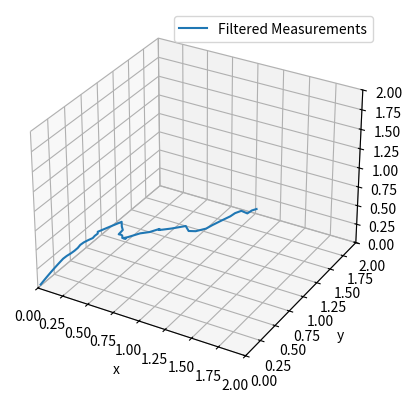

The script that saved this image:
""" kalman.py

    Contains the iterative kalman filter. But in multiple dimensions :0
"""

import csv
import numpy as np
import matplotlib.pyplot as plt
import time

class Kalman():
    ''' Implementation of the Kalman Filter. Multi dimensional :-)

        Arguments:
            var_p: process noise variance, equal for each acceleration axis
            var_m: measurement uncertainty, equal for each acceleration axis
            var_s: initial state uncertainty, equal each for acceleration axis
            
        This specific implementation has the state of the system be a nine dimensional vector, x, xdot, xdoubledot, ... , z, zdot, zdoubledot
        i.e., where the first entry is position x, the second entry is x component of velocity, the third entry is the x component of acceleration, and
        the repeat for y and z. The measurements it uses to estimate of the system is accelerometer data (a_x, a_y, a_z). 
    '''
    
    # Initialize 
    def __init__(self, var_p, var_m, var_s):
        self.var_p = var_p
        self.var_m = var_m
        self.var_s = var_s
        
        self.R = np.array([[var_m**2, 0, 0], [0, var_m**2, 0], [0, 0, var_m**2]]) # measurement uncertainty
        
        # Initial states
        self.x_hat = np.array([0, 0, 0, 0, 0, 0, 0, 0, 0])
        self.x_hatminus = np.array([0, 0, 0, 0, 0, 0, 0, 0, 0])
        
        # Initial Kalman gain
        self.K = np.zeros((9, 9))
        
        # Initial size of dataset
        self.sz = 0
        
        # Initial covariances
        self.Pminus = np.zeros((9, 9))
        self.P = np.zeros((9, 9))
        
        # Set diagonal entries of covariance to var_s
        for i in range(9):
            self.P[i, i] = var_s
        
        # transformation matrix from state to measured, i.e.   z = H @ x, where x is a vector of the stae of the matrix
        self.H = np.array([[0, 0, 1, 0, 0, 0, 0, 0, 0], 
                           [0, 0, 0, 0, 0, 1, 0, 0, 0], 
                           [0, 0, 0, 0, 0, 0, 0, 0, 1]]) 
    
    # Method to update step
    def update_state(self, z, dt):
        ''' z in this case is acceleration data
        '''
        # Process noise variance
        self.Q = self.var_p * np.array([[dt**4/4, dt**3/2, dt**2/2, 0, 0, 0, 0, 0, 0],
                           [dt**3/2, dt**2, dt, 0, 0, 0, 0, 0, 0],
                           [dt**2/2, dt, 1, 0, 0, 0, 0, 0, 0],
                           [0, 0, 0, dt**4/4, dt**3/2, dt**2/2, 0, 0, 0],
                           [0, 0, 0, dt**3/2, dt**2, dt, 0, 0, 0],
                           [0, 0, 0, dt**2/2, dt, 1, 0, 0, 0],
                           [0, 0, 0, 0, 0, 0, dt**4/4, dt**3/2, dt**2/2],
                           [0, 0, 0, 0, 0, 0, dt**3/2, dt**2, dt],
                           [0, 0, 0, 0, 0, 0, dt**2/2, dt, 1]])
        
        # State transition
        self.F = np.array([[1, dt, dt**2/2, 0, 0, 0, 0, 0, 0],
                           [0, 1, dt, 0, 0, 0, 0, 0, 0],
                           [0, 0, 1, 0, 0, 0, 0, 0, 0],
                           [0, 0, 0, 1, dt, dt**2/2, 0, 0, 0],
                           [0, 0, 0, 0, 1, dt, 0, 0, 0],
                           [0, 0, 0, 0, 0, 1, 0, 0, 0],
                           [0, 0, 0, 0, 0, 0, 1, dt, dt**2/2],
                           [0, 0, 0, 0, 0, 0, 0, 1, dt],
                           [0, 0, 0, 0, 0, 0, 0, 0, 1]])
                           
        # Extrapolate state
        self.x_hatminus = self.F@self.x_hat
        
        # Extrapolate uncertainty
        self.Pminus = self.F@self.P@np.transpose(self.F) + self.Q
        
        # Calculate Kalman gain
        self.K = self.Pminus@np.transpose(self.H)@ np.linalg.inv(([email redacted]@np.transpose(self.H)+self.R))
        
        # Correct estimation using measurement
        self.x_hat = self.x_hatminus + self.K@(np.array(z) - self.H@self.x_hatminus)
        
        # Update estimate uncertainty
        self.P = (np.identity(9) - self.K@self.H)@self.Pminus@np.transpose((np.identity(9)-self.K@self.H)) + self.K@self.R@np.transpose(self.K)
        
        self.sz += 1 
        
    # Return prediction
    def current_state(self):
        return self.x_hat
    
    # Initialize to generic state
    def initialize_state(self, x):
        self.x_hat = x
        

# Abstraction of kalman filter to a midflight filter
class MidflightFilter():
    def __init__(self, state_init, var_p, var_m, var_s):
        self.kfilter = Kalman(var_p, var_m, var_s)
        self.kfilter.initialize_state(state_init)
        self.timestamp = time.time()
        
    def process_data(self, state, data, dt):
        ''' Data  in this case is a np array, where first element is a_x, second is a_y, and third
        is a_z
        
        State is nine dimensional array of the n-1 state of the system
        '''
        
        self.kfilter.update_state(data, dt)
        x = self.kfilter.current_state()
        return x

class ExtendedKalman():
    ''' In this specific implementation of the EKF, the state vector is (x, vx, ax, y, vy, ay, z, vz, az, u, v, w), where
    u, v, and w are the Euler angles describing the vehicle's orientation with respect to a space reference frame
    '''
    def __init__(self, var_p, var_m_a, var_m_g, var_s):
        self.var_p = var_p
        self.var_m_a = var_m_a
        self.var_s = var_s
        self.var_m_g = var_m_g
        
        self.R = np.array([[var_m_a**2, 0, 0, 0, 0, 0], 
                           [0, var_m_a**2, 0, 0, 0, 0], 
                           [0, 0, var_m_a**2, 0, 0, 0],
                           [0, 0, 0, var_m_g**2, 0, 0],
                           [0, 0, 0, 0, var_m_g**2, 0],
                           [0, 0, 0, 0, 0, var_m_g**2]]) # measurement uncertainty
        
        # Initial states
        self.x_hat = np.zeros(12)
        self.x_hatminus = np.zeros(12)
        
        # Initial Kalman gain
        self.K = np.zeros((12, 12))
        
        # Initial size of dataset
        self.sz = 0
        
        # Initial covariances
        self.Pminus = np.zeros((12, 12))
        self.P = np.zeros((12, 12))
        
        # Set diagonal entries of covariance to var_s
        for i in range(9):
            self.P[i, i] = var_s
            
        # Initialize observation Jacobian
        self.J_h = self.get_H_j()
    
    def hfunc(self, state):
        ''' The observation function 
        
        z = h(x_)
        
        where z is the measurement vector and x_ is the state of the system vector
        '''
        
        z = np.zeros(6)
        
        c = lambda x: np.cos(x)
        s = lambda x: np.sin(x)
        
        ax_s = state[2]
        ay_s = state[5]
        az_s = state[8]
        
        u = state[9]
        v = state[10]
        w = state[11]
        
        z[0] = c(w)*c(v)*ax_s + ( c(w)*s(v)*s(u) - s(w)*c(u) )*ay_s + ( c(w)*s(v)*c(u) + s(w)*s(u) )*az_s
        z[1] = s(w)*c(v)*ax_s + ( s(w)*s(v)*s(u) + c(w)*c(u) )*ay_s + ( s(w)*s(v)*c(u) - c(w)*s(u) )*az_s
        z[2] = -s(v)*ax_s + ( c(v)*s(u) )*ay_s + ( c(v)*c(u) )*az_s
        z[3] = u
        z[4] = v
        z[5] = w
        
        return z
        
    def get_H_j(self):
        ''' Get the Jacobian of the observation function
        
        u: roll
        v: pitch
        w: yaw
        Sweet-faced ones with nothing left inside
        
        J is the Jacobian where the rows span over the measurement variables 
        
        ax
        ay
        az
        u
        v
        w
        
        and the columns span over the entries of state vector. I.e., the 0, 0 entry is
        (d/dx)*(ax)
        the 0, 11 entry is
        (d/dw)*(ax)
        and the 11, 11 entry is
        (d/dw)*(w)
        Does this make sense? My brain is gloop. To be good about, here is the h transformation function.
        
        ax = c(u)*c(v)*xddot 
        '''
        
        # Turn negative is ax, ay, az are the acceleration in the body frame, while the acceleration in the
        # state vector is acceleration in the space frame
        u = self.x_hatminus[9]
        v = self.x_hatminus[10]
        w = self.x_hatminus[11]
        
        # Get acceleration in space reference frame
        ax_s = self.x_hatminus[2]
        ay_s = self.x_hatminus[5]
        az_s = self.x_hatminus[8]
        
        c = lambda x: np.cos(x)
        s = lambda x: np.sin(x)
        
        # Calculate Jacobian components with respect to u, v, and w separately for readibility?. OMG have i actually finished?
        ax_u = s(u)*( ay_s * s(w) - az_s * s(v) * c(w)) + c(u)*( ay_s * s(v) * c(w) + az_s * s(w) )
        ax_v = c(w)*( ay_s*s(u)*c(v) + az_s*c(u)*c(v) - ax_s*s(v) ) 
        ax_w = -s(w)*( ay_s*s(u)*s(v) + ax_s*c(v)) - c(u)*(az_s*s(v)*s(w) + ay_s*c(w)) + az_s*s(u)*c(w)
        
        ay_u = c(u)*( ay_s*s(v)*s(w) - az_s*c(w)) - s(u)*( az_s*s(v)*s(w) + ay_s*c(w) )
        ay_v = s(w)*( ay_s*s(u)*c(v) + az_s*c(u)*c(v) - ax_s*s(v))
        ay_w = c(u)*( az_s*s(v)*c(w) - ay_s*s(w) ) + s(u)*( ay_s*s(v)*c(w) + az_s*s(w) ) + ax_s*c(v)*c(w)
        
        az_u = c(v)*( ay_s*c(u) - az_s*s(u))
        az_v = -s(v)*( ay_s*s(u) + az_s*c(u)) - ax_s*c(v)
        az_w = 0
        
        J = np.array([[0, 0, c(w)*c(v), 0, 0, c(w)*s(v)*s(u) - s(w)*c(u), 0, 0, c(w)*s(v)*c(u) + s(w)*s(u), ax_u, ax_v, ax_w], 
                      [0, 0, s(w)*c(v), 0, 0, s(w)*s(v)*s(u) + c(w)*c(u), 0, 0, s(w)*s(v)*c(u) - c(w)*s(u), ay_u, ay_v, ay_w],
                      [0, 0, -s(v), 0, 0, c(v)*s(u), 0, 0, c(v)*c(u), az_u, az_v, az_w],
                      [0, 0, 0, 0, 0, 0, 0, 0, 0, 1, 0, 0],
                      [0, 0, 0, 0, 0, 0, 0, 0, 0, 0, 1, 0],
                      [0, 0, 0, 0, 0, 0, 0, 0, 0, 0, 0, 1]])
        
        return J
        
    # Method to update step
    def update_state(self, z, dt):
        ''' z in this case is acceleration data
        '''
        # Process noise variance
        self.Q = self.var_p * np.array([[dt**4/4, dt**3/2, dt**2/2, 0, 0, 0, 0, 0, 0, 0, 0, 0],
                           [dt**3/2, dt**2, dt, 0, 0, 0, 0, 0, 0, 0, 0, 0],
                           [dt**2/2, dt, 1, 0, 0, 0, 0, 0, 0, 0, 0, 0],
                           [0, 0, 0, dt**4/4, dt**3/2, dt**2/2, 0, 0, 0, 0, 0, 0],
                           [0, 0, 0, dt**3/2, dt**2, dt, 0, 0, 0, 0, 0, 0],
                           [0, 0, 0, dt**2/2, dt, 1, 0, 0, 0, 0, 0, 0],
                           [0, 0, 0, 0, 0, 0, dt**4/4, dt**3/2, dt**2/2, 0, 0, 0],
                           [0, 0, 0, 0, 0, 0, dt**3/2, dt**2, dt, 0, 0, 0],
                           [0, 0, 0, 0, 0, 0, dt**2/2, dt, 1, 0, 0, 0],
                           [0, 0, 0, 0, 0, 0, 0, 0, 0, 1, 0, 0],
                           [0, 0, 0, 0, 0, 0, 0, 0, 0, 0, 1, 0],
                           [0, 0, 0, 0, 0, 0, 0, 0, 0, 0, 0, 1]])
        
        # State transition
        self.F = np.array([[1, dt, dt**2/2, 0, 0, 0, 0, 0, 0, 0, 0, 0],
                           [0, 1, dt, 0, 0, 0, 0, 0, 0, 0, 0, 0],
                           [0, 0, 1, 0, 0, 0, 0, 0, 0, 0, 0, 0],
                           [0, 0, 0, 1, dt, dt**2/2, 0, 0, 0, 0, 0, 0],
                           [0, 0, 0, 0, 1, dt, 0, 0, 0, 0, 0, 0],
                           [0, 0, 0, 0, 0, 1, 0, 0, 0, 0, 0, 0],
                           [0, 0, 0, 0, 0, 0, 1, dt, dt**2/2, 0, 0, 0],
                           [0, 0, 0, 0, 0, 0, 0, 1, dt, 0, 0, 0],
                           [0, 0, 0, 0, 0, 0, 0, 0, 1, 0, 0, 0],
                           [0, 0, 0, 0, 0, 0, 0, 0, 0, 1, 0, 0],
                           [0, 0, 0, 0, 0, 0, 0, 0, 0, 0, 1, 0],
                           [0, 0, 0, 0, 0, 0, 0, 0, 0, 0, 0, 1]])
                           
        # Extrapolate next state
        self.x_hatminus = self.F@self.x_hat
        
        # Extrapolate uncertainty
        self.Pminus = self.F@self.P@np.transpose(self.F) + self.Q
        
        # Recalculate Jacobian
        self.J_h = self.get_H_j()
        
        # Calculate Kalman gain
        self.K = self.Pminus@ np.transpose(self.J_h) @ np.linalg.inv(self.J_h @ self.Pminus @ np.transpose(self.J_h) + self.R)
        
        # Correct estimation using measurement
        self.x_hat = self.x_hatminus + self.K@(np.array(z) - self.hfunc(self.x_hatminus))
        
        # Update estimate uncertainty
        self.P = (np.identity(12) - self.K@self.J_h)@self.Pminus
        
        self.sz += 1 
        
    # Return prediction
    def current_state(self):
        return self.x_hat
        
    # Initialize to generic state
    def initialize_state(self, x):
        self.x_hat = x
        
# A test case
if (__name__ == "__main__"):

    ##################################
    #  Linear Test Case              #
    ##################################
    '''
    # Test example, filter very noisy measurements measuring a system at rest
    measurements = []
    state = []
    times = []
    
    # Initialize filter
    t = 0
    k_filter = Kalman(5e-5, 0.2, 10)
    k_filter.initialize_state([0, 0, 0, 0, 0, 0, 0, 0, 0])
    
    # Do the measurements 100 times
    for i in range(100):
        z = np.array([0, 0, 0]) + (np.random.rand(1) - np.random.rand(1))*np.random.rand(3)/4
        k_filter.update_state(z, 0.1)
        x_filtered = k_filter.current_state()
        print(f'Noisy measurement:\n {z}\nFiltered Measurement:\n {x_filtered}\n')
        measurements.append(z[0])
        state.append((k_filter.H @ x_filtered)[0])
        times.append(t)
        t += 0.1
    
    # convert to np arrays
    state = np.array(state)
    measurements = np.array(measurements)
    times = np.array(times)
    
    # Plotting
    figure1 = plt.figure()
    plt.plot(times, measurements, label="Noisy Measurements")
    plt.plot(times, state, label="Filtered Measurements")
    plt.plot(times, np.zeros(k_filter.sz), label="True State of the System")
    
    plt.xlabel("Time (s)")
    plt.ylabel("Acceleration (m/s)")
    plt.legend()
    
    plt.ylim([-0.3, 0.3])
    plt.show()
    '''
    
    ##################################
    #   Extended Test Case           #
    ##################################
    
    pf_filter = ExtendedKalman(1e-3, 0.2, 0.5, 10)
    pf_filter.initialize_state([0, 3, 0, 0, 0, 0, 0, 6, 0, 0, 0, 0])
    x_estimate_states = []
    y_estimate_states = []
    z_estimate_states = []
    true_states= []
    times = []
    t = 0
    
    for i in range(50):
        w_rate = 30
        z = np.array([0, 0, -9.8, 0, 0, w_rate*i]) + (np.random.rand(1) - np.random.rand(1))*np.random.rand(6)/4
        
        dt = 0.01
        
        pf_filter.update_state(z, dt)
        state = pf_filter.current_state()
        
        x_estimate_states.append(state[0])
        y_estimate_states.append(state[3])
        z_estimate_states.append(state[6])
        
        times.append(t)
        
        t += dt
        
    # convert to np arrays
    x_estimate_states = np.array(x_estimate_states)
    y_estimate_states = np.array(y_estimate_states)
    z_estimate_states = np.array(z_estimate_states)
    
    times = np.array(times)
    
    # Plotting
    figure1 = plt.figure()
    ax = plt.axes(projection='3d')
    ax.plot3D(x_estimate_states, y_estimate_states, z_estimate_states, label="Filtered Measurements")
    #plt.plot(times, np.zeros(k_filter.sz), label="True State of the System")
    ax.axes.set_xlim3d(0, 2)
    ax.axes.set_ylim3d(0, 2)
    ax.axes.set_zlim3d(0, 2)
    
    plt.xlabel("x")
    plt.ylabel("y")
    plt.legend()

    plt.show()